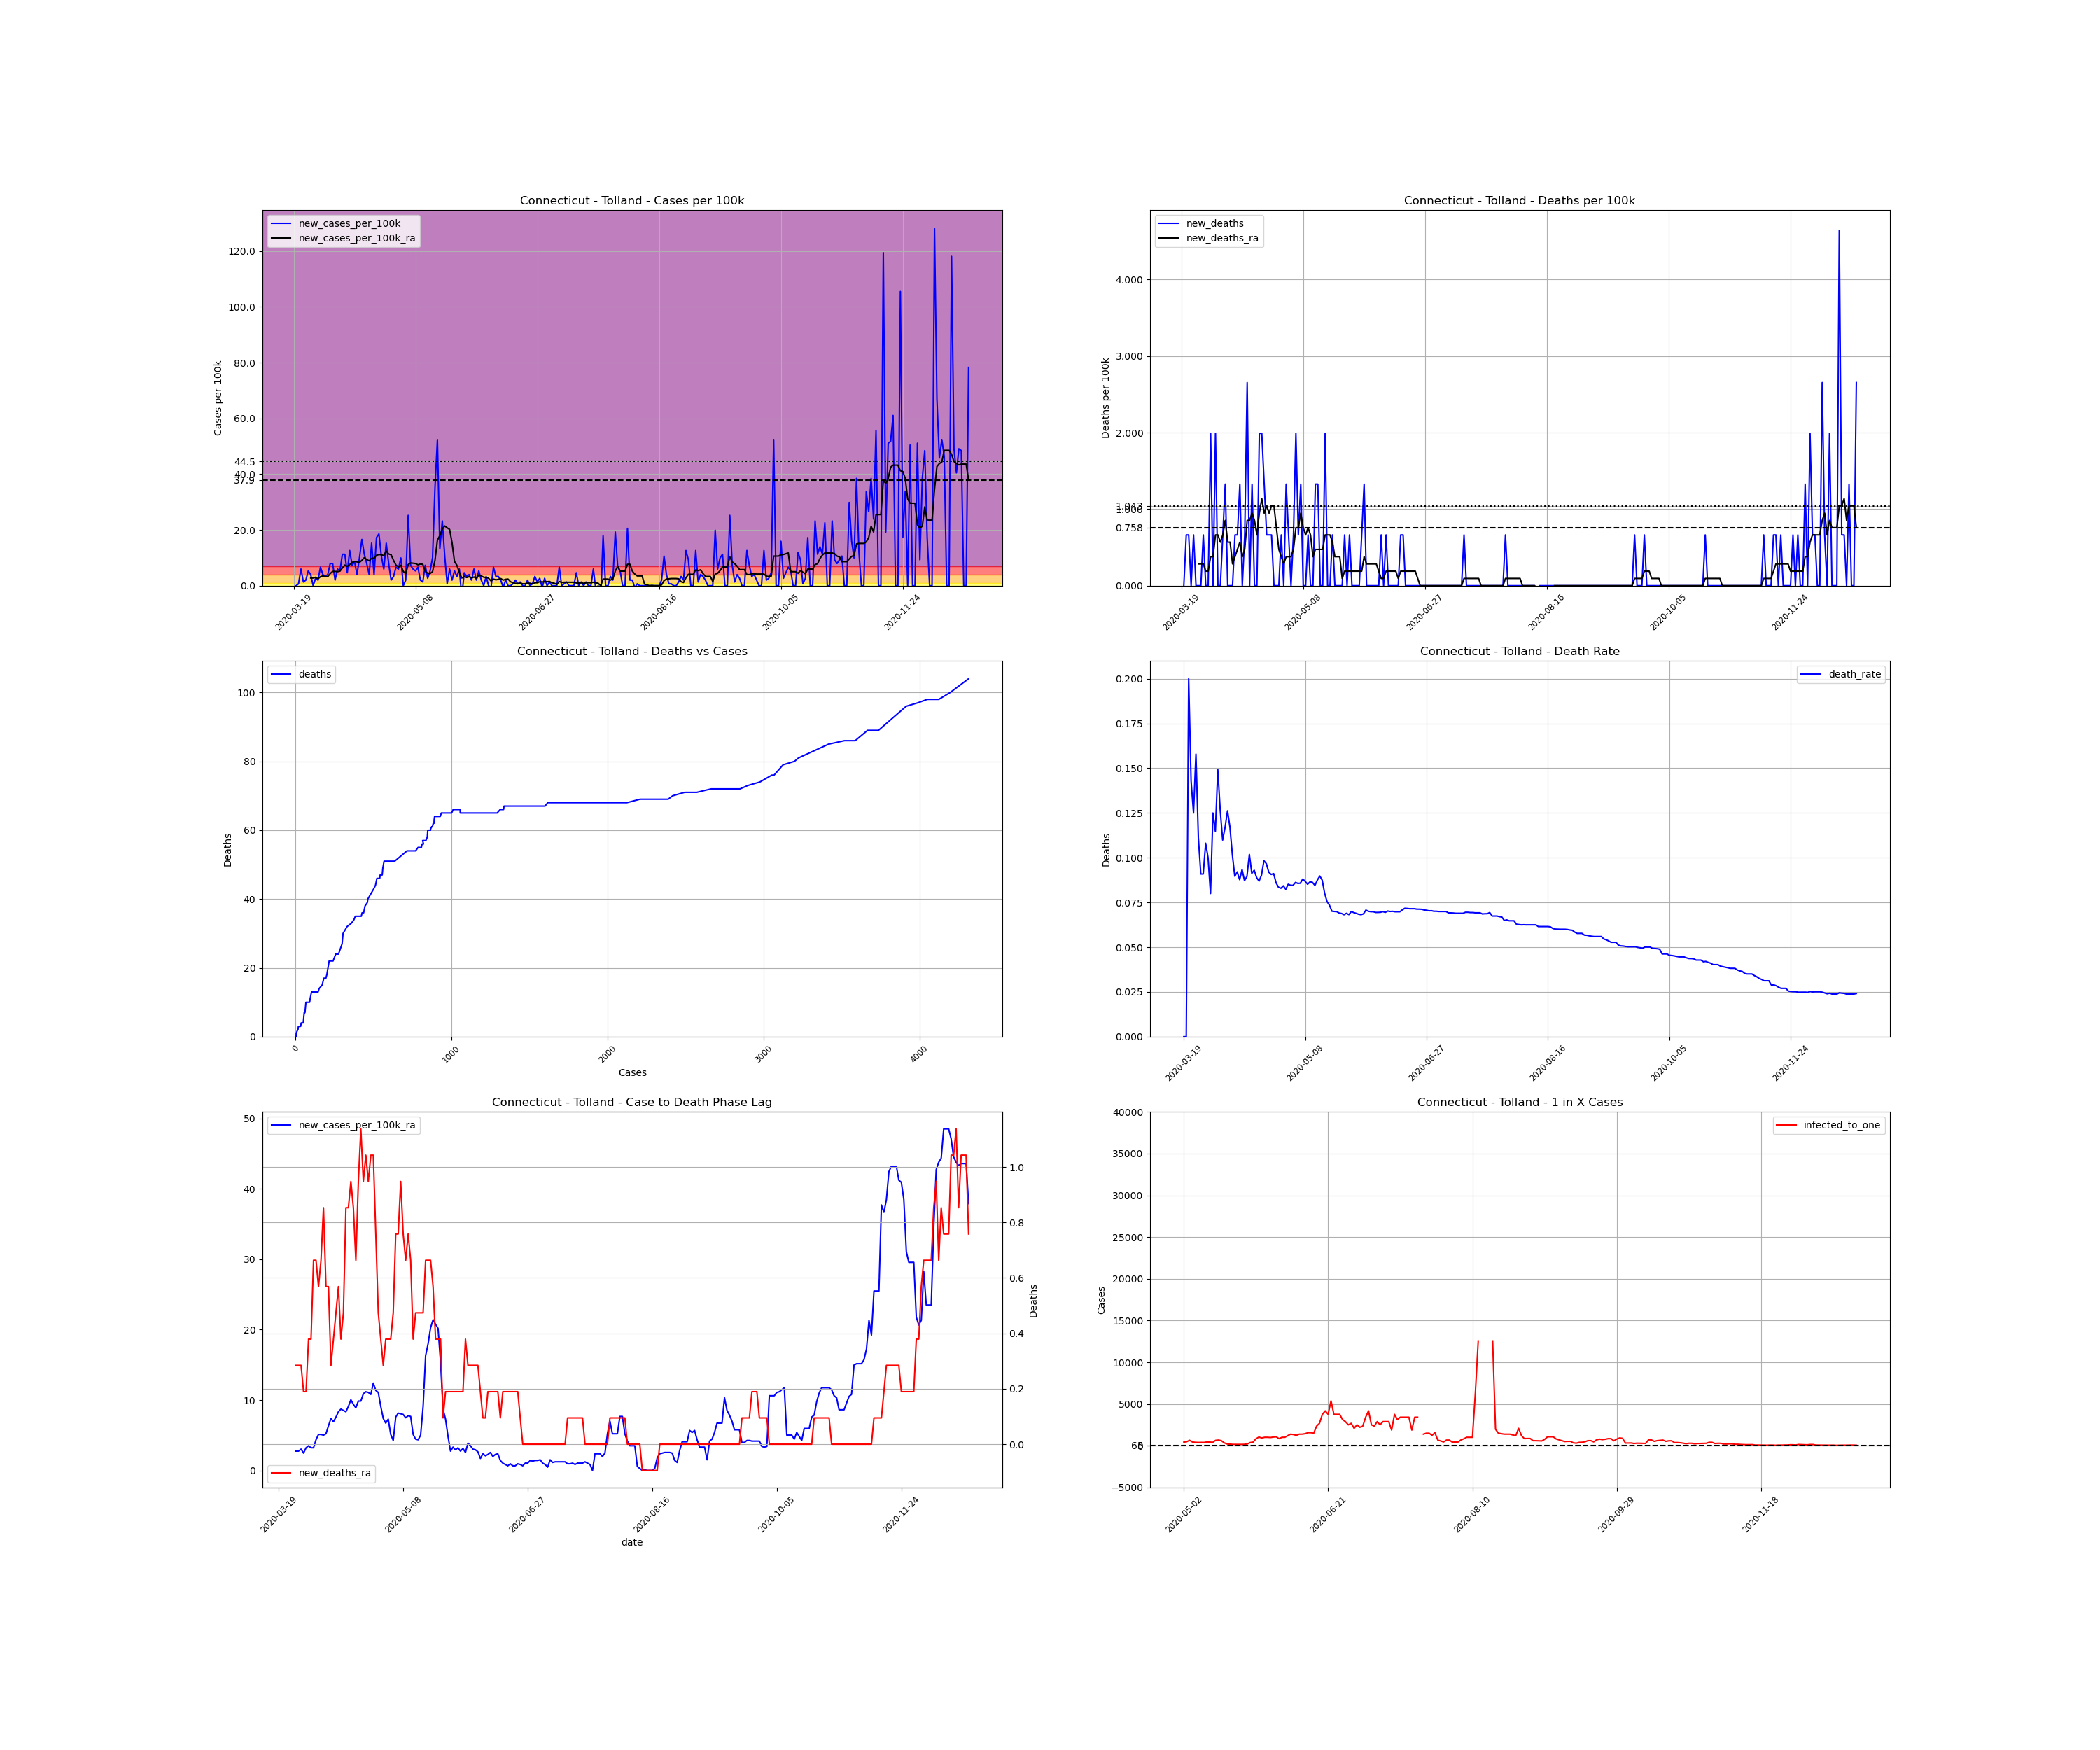

Data behind this chart, as committed beside it:
, date, county, state, fips, cases, deaths, COUNTY, STNAME, CTYNAME, POPESTIMATE2019, cases_per_100k, deaths_per_100k, death_rate, new_cases, new_cases_per_100k, new_deaths, new_cases_per_100k_ra, new_deaths_ra, active_cases, infected_to_one
185862, 2020-03-19, Tolland, Connecticut, 9013, 4, 0.0, 13, Connecticut, Tolland, 150721, 2.654, 0.0, 0.0, , , , , , , 
185863, 2020-03-20, Tolland, Connecticut, 9013, 4, 0.0, 13, Connecticut, Tolland, 150721, 2.654, 0.0, 0.0, 0.0, 0.0, 0.0, , , , 
185864, 2020-03-21, Tolland, Connecticut, 9013, 5, 1.0, 13, Connecticut, Tolland, 150721, 3.317, 0.6635, 0.2, 1.0, 0.6635, 0.6635, , , , 
185865, 2020-03-22, Tolland, Connecticut, 9013, 14, 2.0, 13, Connecticut, Tolland, 150721, 9.289, 1.327, 0.1429, 9.0, 5.971, 0.6635, , , , 
185866, 2020-03-23, Tolland, Connecticut, 9013, 16, 2.0, 13, Connecticut, Tolland, 150721, 10.62, 1.327, 0.125, 2.0, 1.327, 0.0, , , , 
185867, 2020-03-24, Tolland, Connecticut, 9013, 19, 3.0, 13, Connecticut, Tolland, 150721, 12.61, 1.99, 0.1579, 3.0, 1.99, 0.6635, , , , 
185868, 2020-03-25, Tolland, Connecticut, 9013, 27, 3.0, 13, Connecticut, Tolland, 150721, 17.91, 1.99, 0.1111, 8.0, 5.308, 0.0, , , , 
185869, 2020-03-26, Tolland, Connecticut, 9013, 33, 3.0, 13, Connecticut, Tolland, 150721, 21.89, 1.99, 0.09091, 6.0, 3.981, 0.0, 2.749, 0.2843, , 
185870, 2020-03-27, Tolland, Connecticut, 9013, 33, 3.0, 13, Connecticut, Tolland, 150721, 21.89, 1.99, 0.09091, 0.0, 0.0, 0.0, 2.749, 0.2843, 29.0, 1299
185871, 2020-03-28, Tolland, Connecticut, 9013, 37, 4.0, 13, Connecticut, Tolland, 150721, 24.55, 2.654, 0.1081, 4.0, 2.654, 0.6635, 3.033, 0.2843, 33.0, 1142
185872, 2020-03-29, Tolland, Connecticut, 9013, 40, 4.0, 13, Connecticut, Tolland, 150721, 26.54, 2.654, 0.1, 3.0, 1.99, 0.0, 2.464, 0.1896, 35.0, 1077
185873, 2020-03-30, Tolland, Connecticut, 9013, 50, 4.0, 13, Connecticut, Tolland, 150721, 33.17, 2.654, 0.08, 10.0, 6.635, 0.0, 3.223, 0.1896, 36.0, 1047
185874, 2020-03-31, Tolland, Connecticut, 9013, 56, 7.0, 13, Connecticut, Tolland, 150721, 37.15, 4.644, 0.125, 6.0, 3.981, 1.99, 3.507, 0.3791, 40.0, 942
185875, 2020-04-01, Tolland, Connecticut, 9013, 61, 7.0, 13, Connecticut, Tolland, 150721, 40.47, 4.644, 0.1148, 5.0, 3.317, 0.0, 3.223, 0.3791, 42.0, 897.1
185876, 2020-04-02, Tolland, Connecticut, 9013, 67, 10.0, 13, Connecticut, Tolland, 150721, 44.45, 6.635, 0.1493, 6.0, 3.981, 1.99, 3.223, 0.6635, 40.0, 942
185877, 2020-04-03, Tolland, Connecticut, 9013, 79, 10.0, 13, Connecticut, Tolland, 150721, 52.41, 6.635, 0.1266, 12.0, 7.962, 0.0, 4.36, 0.6635, 46.0, 819.1
185878, 2020-04-04, Tolland, Connecticut, 9013, 91, 10.0, 13, Connecticut, Tolland, 150721, 60.38, 6.635, 0.1099, 12.0, 7.962, 0.0, 5.118, 0.5687, 58.0, 649.7
185879, 2020-04-05, Tolland, Connecticut, 9013, 94, 11.0, 13, Connecticut, Tolland, 150721, 62.37, 7.298, 0.117, 3.0, 1.99, 0.6635, 5.118, 0.6635, 57.0, 661.1
185880, 2020-04-06, Tolland, Connecticut, 9013, 103, 13.0, 13, Connecticut, Tolland, 150721, 68.34, 8.625, 0.1262, 9.0, 5.971, 1.327, 5.023, 0.853, 63.0, 598.1
185881, 2020-04-07, Tolland, Connecticut, 9013, 111, 13.0, 13, Connecticut, Tolland, 150721, 73.65, 8.625, 0.1171, 8.0, 5.308, 0.0, 5.213, 0.5687, 61.0, 617.7
185882, 2020-04-08, Tolland, Connecticut, 9013, 128, 13.0, 13, Connecticut, Tolland, 150721, 84.93, 8.625, 0.1016, 17.0, 11.28, 0.0, 6.35, 0.5687, 72.0, 523.3
185883, 2020-04-09, Tolland, Connecticut, 9013, 145, 13.0, 13, Connecticut, Tolland, 150721, 96.2, 8.625, 0.08966, 17.0, 11.28, 0.0, 7.393, 0.2843, 84.0, 448.6
185884, 2020-04-10, Tolland, Connecticut, 9013, 152, 14.0, 13, Connecticut, Tolland, 150721, 100.8, 9.289, 0.09211, 7.0, 4.644, 0.6635, 6.919, 0.3791, 85.0, 443.3
185885, 2020-04-11, Tolland, Connecticut, 9013, 171, 15.0, 13, Connecticut, Tolland, 150721, 113.5, 9.952, 0.08772, 19.0, 12.61, 0.6635, 7.583, 0.4739, 92.0, 409.6
185886, 2020-04-12, Tolland, Connecticut, 9013, 182, 17.0, 13, Connecticut, Tolland, 150721, 120.8, 11.28, 0.09341, 11.0, 7.298, 1.327, 8.341, 0.5687, 91.0, 414.1
185887, 2020-04-13, Tolland, Connecticut, 9013, 195, 17.0, 13, Connecticut, Tolland, 150721, 129.4, 11.28, 0.08718, 13.0, 8.625, 0.0, 8.72, 0.3791, 101.0, 373.1
185888, 2020-04-14, Tolland, Connecticut, 9013, 201, 18.0, 13, Connecticut, Tolland, 150721, 133.4, 11.94, 0.08955, 6.0, 3.981, 0.6635, 8.53, 0.4739, 98.0, 384.5
185889, 2020-04-15, Tolland, Connecticut, 9013, 216, 22.0, 13, Connecticut, Tolland, 150721, 143.3, 14.6, 0.1019, 15.0, 9.952, 2.654, 8.341, 0.853, 105.0, 358.9
185890, 2020-04-16, Tolland, Connecticut, 9013, 241, 22.0, 13, Connecticut, Tolland, 150721, 159.9, 14.6, 0.09129, 25.0, 16.59, 0.0, 9.099, 0.853, 113.0, 333.5
185891, 2020-04-17, Tolland, Connecticut, 9013, 258, 24.0, 13, Connecticut, Tolland, 150721, 171.2, 15.92, 0.09302, 17.0, 11.28, 1.327, 10.05, 0.9478, 113.0, 333.5
185892, 2020-04-18, Tolland, Connecticut, 9013, 270, 24.0, 13, Connecticut, Tolland, 150721, 179.1, 15.92, 0.08889, 12.0, 7.962, 0.0, 9.383, 0.853, 118.0, 319.3
185893, 2020-04-19, Tolland, Connecticut, 9013, 276, 24.0, 13, Connecticut, Tolland, 150721, 183.1, 15.92, 0.08696, 6.0, 3.981, 0.0, 8.91, 0.6635, 105.0, 358.9
185894, 2020-04-20, Tolland, Connecticut, 9013, 299, 27.0, 13, Connecticut, Tolland, 150721, 198.4, 17.91, 0.0903, 23.0, 15.26, 1.99, 9.857, 0.9478, 117.0, 322.1
185895, 2020-04-21, Tolland, Connecticut, 9013, 305, 30.0, 13, Connecticut, Tolland, 150721, 202.4, 19.9, 0.09836, 6.0, 3.981, 1.99, 9.857, 1.137, 110.0, 342.5
185896, 2020-04-22, Tolland, Connecticut, 9013, 331, 32.0, 13, Connecticut, Tolland, 150721, 219.6, 21.23, 0.09668, 26.0, 17.25, 1.327, 10.9, 0.9478, 130.0, 289.8
185897, 2020-04-23, Tolland, Connecticut, 9013, 359, 33.0, 13, Connecticut, Tolland, 150721, 238.2, 21.89, 0.09192, 28.0, 18.58, 0.6635, 11.18, 1.043, 143.0, 263.5
185898, 2020-04-24, Tolland, Connecticut, 9013, 375, 34.0, 13, Connecticut, Tolland, 150721, 248.8, 22.56, 0.09067, 16.0, 10.62, 0.6635, 11.09, 0.9478, 134.0, 281.2
185899, 2020-04-25, Tolland, Connecticut, 9013, 384, 35.0, 13, Connecticut, Tolland, 150721, 254.8, 23.22, 0.09115, 9.0, 5.971, 0.6635, 10.81, 1.043, 126.0, 299
185900, 2020-04-26, Tolland, Connecticut, 9013, 407, 35.0, 13, Connecticut, Tolland, 150721, 270, 23.22, 0.086, 23.0, 15.26, 0.0, 12.42, 1.043, 137.0, 275
185901, 2020-04-27, Tolland, Connecticut, 9013, 419, 35.0, 13, Connecticut, Tolland, 150721, 278, 23.22, 0.08353, 12.0, 7.962, 0.0, 11.37, 0.7583, 143.0, 263.5
185902, 2020-04-28, Tolland, Connecticut, 9013, 422, 35.0, 13, Connecticut, Tolland, 150721, 280, 23.22, 0.08294, 3.0, 1.99, 0.0, 11.09, 0.4739, 123.0, 306.3
185903, 2020-04-29, Tolland, Connecticut, 9013, 427, 36.0, 13, Connecticut, Tolland, 150721, 283.3, 23.89, 0.08431, 5.0, 3.317, 0.6635, 9.099, 0.3791, 122.0, 308.9
185904, 2020-04-30, Tolland, Connecticut, 9013, 437, 36.0, 13, Connecticut, Tolland, 150721, 289.9, 23.89, 0.08238, 10.0, 6.635, 0.0, 7.393, 0.2843, 106.0, 355.5
185905, 2020-05-01, Tolland, Connecticut, 9013, 446, 38.0, 13, Connecticut, Tolland, 150721, 295.9, 25.21, 0.0852, 9.0, 5.971, 1.327, 6.73, 0.3791, 87.0, 433.1
185906, 2020-05-02, Tolland, Connecticut, 9013, 461, 39.0, 13, Connecticut, Tolland, 150721, 305.9, 25.88, 0.0846, 15.0, 9.952, 0.6635, 7.298, 0.3791, 86.0, 438.1
185907, 2020-05-03, Tolland, Connecticut, 9013, 461, 39.0, 13, Connecticut, Tolland, 150721, 305.9, 25.88, 0.0846, 0.0, 0.0, 0.0, 5.118, 0.3791, 77.0, 489.4
185908, 2020-05-04, Tolland, Connecticut, 9013, 464, 40.0, 13, Connecticut, Tolland, 150721, 307.9, 26.54, 0.08621, 3.0, 1.99, 0.6635, 4.265, 0.4739, 57.0, 661.1
185909, 2020-05-05, Tolland, Connecticut, 9013, 502, 43.0, 13, Connecticut, Tolland, 150721, 333.1, 28.53, 0.08566, 38.0, 25.21, 1.99, 7.583, 0.7583, 83.0, 454
185910, 2020-05-06, Tolland, Connecticut, 9013, 513, 44.0, 13, Connecticut, Tolland, 150721, 340.4, 29.19, 0.08577, 11.0, 7.298, 0.6635, 8.151, 0.7583, 91.0, 414.1
185911, 2020-05-07, Tolland, Connecticut, 9013, 522, 46.0, 13, Connecticut, Tolland, 150721, 346.3, 30.52, 0.08812, 9.0, 5.971, 1.327, 8.057, 0.9478, 95.0, 396.6
185912, 2020-05-08, Tolland, Connecticut, 9013, 530, 46.0, 13, Connecticut, Tolland, 150721, 351.6, 30.52, 0.08679, 8.0, 5.308, 0.0, 7.962, 0.7583, 93.0, 405.2
185913, 2020-05-09, Tolland, Connecticut, 9013, 540, 46.0, 13, Connecticut, Tolland, 150721, 358.3, 30.52, 0.08519, 10.0, 6.635, 0.0, 7.488, 0.6635, 94.0, 400.9
185914, 2020-05-10, Tolland, Connecticut, 9013, 543, 47.0, 13, Connecticut, Tolland, 150721, 360.3, 31.18, 0.08656, 3.0, 1.99, 0.6635, 7.772, 0.7583, 82.0, 459.5
185915, 2020-05-11, Tolland, Connecticut, 9013, 545, 47.0, 13, Connecticut, Tolland, 150721, 361.6, 31.18, 0.08624, 2.0, 1.327, 0.0, 7.677, 0.6635, 84.0, 448.6
185916, 2020-05-12, Tolland, Connecticut, 9013, 556, 47.0, 13, Connecticut, Tolland, 150721, 368.9, 31.18, 0.08453, 11.0, 7.298, 0.0, 5.118, 0.3791, 92.0, 409.6
185917, 2020-05-13, Tolland, Connecticut, 9013, 560, 49.0, 13, Connecticut, Tolland, 150721, 371.5, 32.51, 0.0875, 4.0, 2.654, 1.327, 4.455, 0.4739, 58.0, 649.7
185918, 2020-05-14, Tolland, Connecticut, 9013, 568, 51.0, 13, Connecticut, Tolland, 150721, 376.9, 33.84, 0.08979, 8.0, 5.308, 1.327, 4.36, 0.4739, 55.0, 685.1
185919, 2020-05-15, Tolland, Connecticut, 9013, 583, 51.0, 13, Connecticut, Tolland, 150721, 386.8, 33.84, 0.08748, 15.0, 9.952, 0.0, 5.023, 0.4739, 61.0, 617.7
185920, 2020-05-16, Tolland, Connecticut, 9013, 636, 51.0, 13, Connecticut, Tolland, 150721, 422, 33.84, 0.08019, 53.0, 35.16, 0.0, 9.099, 0.4739, 106.0, 355.5
185921, 2020-05-17, Tolland, Connecticut, 9013, 715, 54.0, 13, Connecticut, Tolland, 150721, 474.4, 35.83, 0.07552, 79.0, 52.41, 1.99, 16.3, 0.6635, 175.0, 215.3
... 218 more rows
